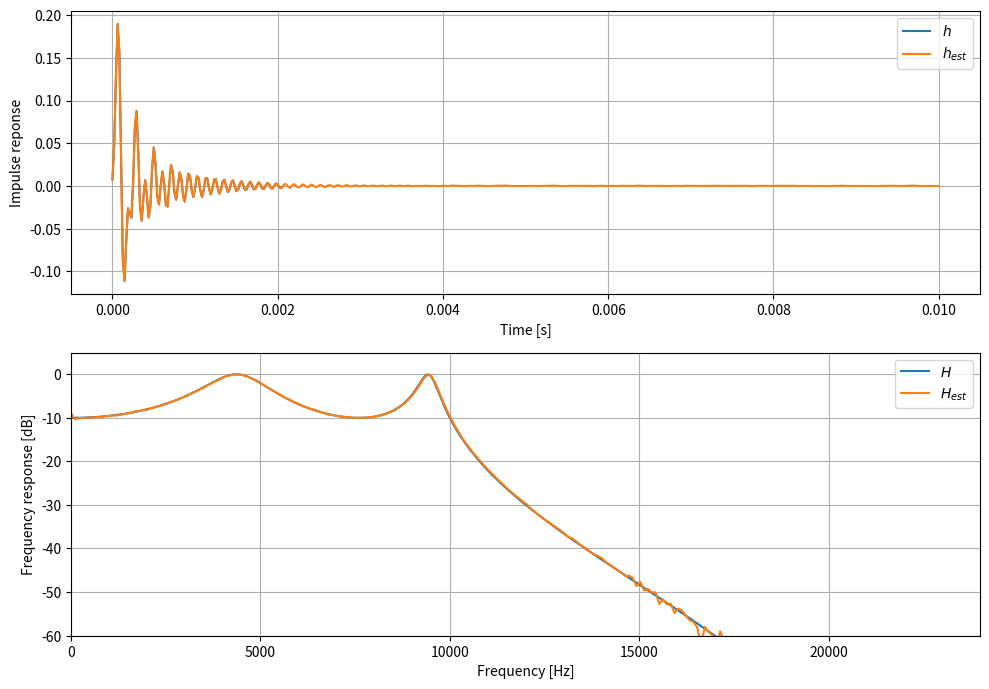

Write Python code to recreate this figure.
from numpy import *
from matplotlib.pyplot import *
from scipy import signal

f_sample = 48_000
f_nyquist = f_sample/2

# Estimate the impulse responsee settling time
settling_time_s = 0.01

def main():
    # Generate test filter
    b, a = get_filter_coefficients()

    # Make measurement on pseudo-random noise
    # x = prbs9(2**9-1)
    x = prbs15(2**15-1)
    # x = prbs20(2**20-1)
    # x = prbs23(2**23-1)
    y = signal.lfilter(b, a, x)

    # Estimate impulse response
    t, h = get_impulse_response(b, a)
    h_ = signal.correlate(y, x, "full")
    h_ = h_[len(h_)//2:]
    h_ *= sum(h)/sum(h_[0:len(t)])
    h_ = h_[0:int(f_sample * settling_time_s)]
    t_ = linspace(0, len(h_)/f_sample, len(h_))

    # Estimate frequency response
    f, H = get_freq_response(b, a)
    H_ = fft.fft(h_)
    f_ = linspace(0, f_sample, len(H_))

    # Show results
    fig, (ax1, ax2) = subplots(2, 1, figsize=[10, 7])

    plot_impulse_response(t, h, ax=ax1, label="$h$")
    plot_impulse_response(t_, h_, ax=ax1, label="$h_{est}$")

    plot_freq_response(f, H, ax=ax2, label="$H$")
    plot_freq_response(f_, H_, ax=ax2, label="$H_{est}$")

    decorate_plots(fig, ax1, ax2)

def get_filter_coefficients():
    return signal.cheby1(4, 10, 10_000/f_nyquist)

def get_impulse_response(b, a):
    t, h = signal.dimpulse([b, a, 1/f_sample])
    h = h[0]
    return t, h

def get_freq_response(b, a):
    w, H = signal.freqz(b, a)
    f = w*f_sample/(2*pi)
    return f, H

def plot_impulse_response(t, h, ax=None, label=None):
    if ax is None:
        ax = gca()
    ax.plot(t, h, label=label)

def plot_freq_response(f, H, ax=None, label=None):
    if ax is None:
        ax = gca()
    ax.plot(f, 20*log10(abs(H)), label=label)

def decorate_plots(fig, ax1, ax2):
    for ax in [ax1, ax2]:
        ax.legend()
        ax.grid(True, "both", "both")
    
    ax1.set_xlabel("Time [s]")
    ax2.set_xlabel("Frequency [Hz]")

    ax1.set_ylabel("Impulse reponse")
    ax2.set_ylabel("Frequency response [dB]")

    ax2.set_xlim(0, f_sample/2)
    ax2.set_ylim(-60, 5)

    fig.tight_layout()
    fig.savefig("audio_impulse_response_tool.png")

def prbs_generic(num_bits, seed, field_width, newbit_function):
    mask = int("1" * field_width, 2)
    a = seed
    i = 1
    bits = []
    for _ in range(num_bits):
        newbit = newbit_function(a)
        a = ((a << 1) | newbit) & mask;
        bits.append(newbit * 2 - 1) # NRZ sequence
    return bits

def prbs7(num_bits, seed=0x01):
    return prbs_generic(
        num_bits,
        seed,
        7,
        lambda x: (((x >> 6) ^ (x >> 5)) & 1)
    )

def prbs9(num_bits, seed=0x01):
    return prbs_generic(
        num_bits,
        seed,
        9,
        lambda x: (((x >> 8) ^ (x >> 4)) & 1)
    )

def prbs15(num_bits, seed=0x01):
    return prbs_generic(
        num_bits,
        seed,
        15,
        lambda x: (((x >> 14) ^ (x >> 13)) & 1)
    )

def prbs20(num_bits, seed=0x01):
    return prbs_generic(
        num_bits,
        seed,
        20,
        lambda x: (((x >> 19) ^ (x >> 2)) & 1)
    )

def prbs23(num_bits, seed=0x01):
    return prbs_generic(
        num_bits,
        seed,
        23,
        lambda x: (((x >> 22) ^ (x >> 17)) & 1)
    )

def _test_prbs():
    for f, n in [
                [prbs7, 7],
                [prbs9, 9],
                [prbs15, 15],
                [prbs20, 20],
                [prbs23, 23],
            ]:
        N = 2**n - 1
        x = array(f(N)) * 2 - 1

        R = signal.correlate(x, x, "full")
        R = R/max(R)
        X = linspace(-1, 1, len(R))
        plot(X, R)


if __name__ == "__main__":
    # _test_prbs()
    main()
    legend()
    show()
